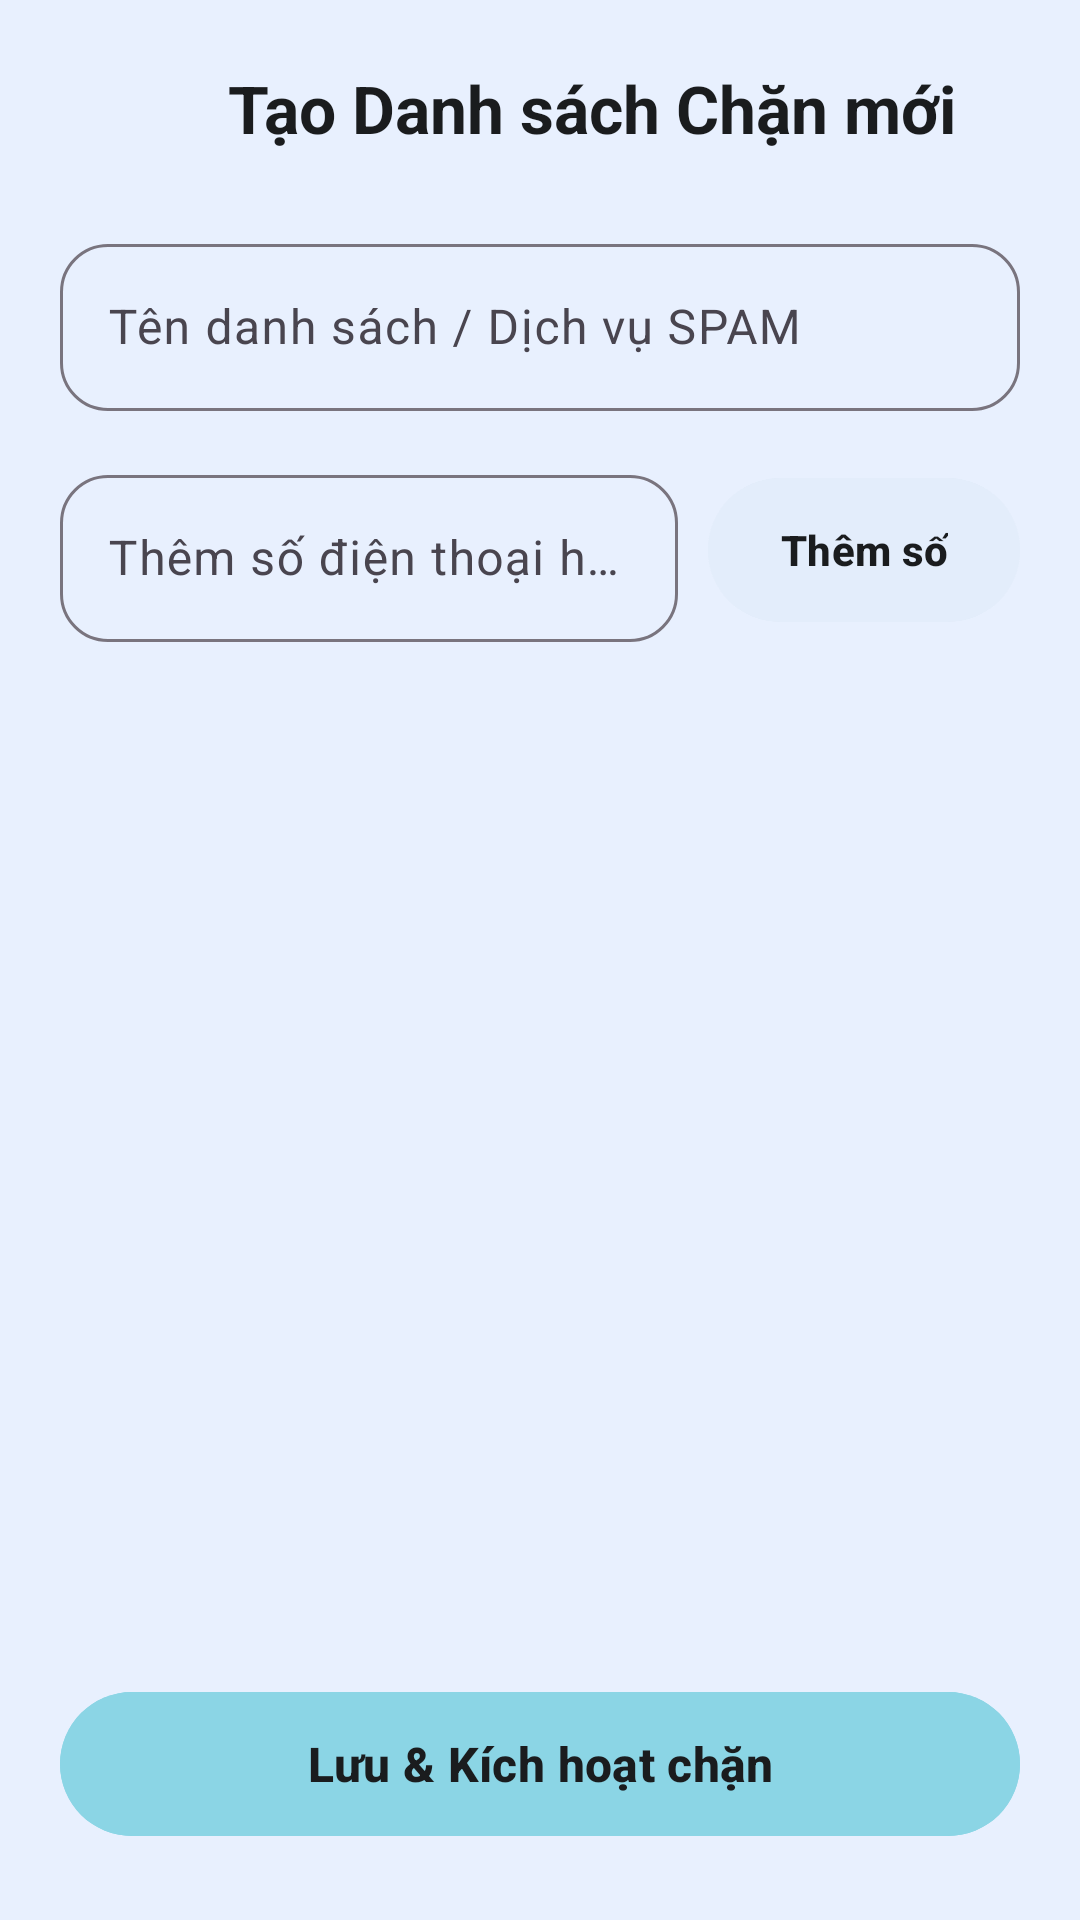

This screen was rendered from an Android layout file. Write that file and the resources it references.
<!-- AndroidManifest.xml: application theme Theme.CallBlock -->
<!-- res/layout/activity_add_edit_brand.xml -->
<?xml version="1.0" encoding="utf-8"?>
<LinearLayout xmlns:android="http://schemas.android.com/apk/res/android"
    xmlns:app="http://schemas.android.com/apk/res-auto"
    android:layout_width="match_parent"
    android:layout_height="match_parent"
    android:background="@color/pixel_blue_bg"
    android:orientation="vertical"
    android:paddingStart="20dp"
    android:paddingTop="12dp"
    android:paddingEnd="20dp"
    android:paddingBottom="24dp">

    
    <LinearLayout
        android:layout_width="match_parent"
        android:layout_height="wrap_content"
        android:gravity="center_vertical"
        android:orientation="horizontal">

        <FrameLayout
            android:id="@+id/btnBackContainer"
            android:layout_width="48dp"
            android:layout_height="48dp"
            android:background="?attr/selectableItemBackgroundBorderless"
            android:clickable="true"
            android:focusable="true">

            <ImageView
                android:id="@+id/btnBack"
                android:layout_width="24dp"
                android:layout_height="24dp"
                android:layout_gravity="center"
                android:src="@drawable/ic_back"
                app:tint="@color/text_primary" />
        </FrameLayout>

        <TextView
            android:id="@+id/tvTitle"
            android:layout_width="0dp"
            android:layout_height="wrap_content"
            android:layout_marginStart="8dp"
            android:layout_weight="1"
            android:text="@string/title_create_brand"
            android:textColor="@color/text_primary"
            android:textSize="22sp"
            android:textStyle="bold" />
    </LinearLayout>

    <ScrollView
        android:layout_width="match_parent"
        android:layout_height="0dp"
        android:layout_marginTop="16dp"
        android:layout_weight="1"
        android:clipToPadding="false"
        android:fillViewport="true"
        android:paddingBottom="16dp">

        <LinearLayout
            android:layout_width="match_parent"
            android:layout_height="wrap_content"
            android:orientation="vertical">

            
            <com.google.android.material.textfield.TextInputLayout
                style="@style/Widget.Material3.TextInputLayout.OutlinedBox"
                android:layout_width="match_parent"
                android:layout_height="wrap_content"
                android:hint="@string/label_brand_name"
                app:boxCornerRadiusBottomEnd="16dp"
                app:boxCornerRadiusBottomStart="16dp"
                app:boxCornerRadiusTopEnd="16dp"
                app:boxCornerRadiusTopStart="16dp">

                <com.google.android.material.textfield.TextInputEditText
                    android:id="@+id/etBrandName"
                    android:layout_width="match_parent"
                    android:layout_height="wrap_content"
                    android:inputType="text"
                    android:textSize="16sp" />
            </com.google.android.material.textfield.TextInputLayout>

            
            <LinearLayout
                android:layout_width="match_parent"
                android:layout_height="wrap_content"
                android:layout_marginTop="16dp"
                android:gravity="center_vertical"
                android:orientation="horizontal">

                <com.google.android.material.textfield.TextInputLayout
                    style="@style/Widget.Material3.TextInputLayout.OutlinedBox"
                    android:layout_width="0dp"
                    android:layout_height="wrap_content"
                    android:layout_weight="1"
                    android:hint="@string/label_add_number"
                    app:boxCornerRadiusBottomEnd="16dp"
                    app:boxCornerRadiusBottomStart="16dp"
                    app:boxCornerRadiusTopEnd="16dp"
                    app:boxCornerRadiusTopStart="16dp">

                    <com.google.android.material.textfield.TextInputEditText
                        android:id="@+id/etPhoneNumber"
                        android:layout_width="match_parent"
                        android:layout_height="wrap_content"
                        android:digits="0123456789+ -xX#*"
                        android:inputType="phone"
                        android:textSize="16sp" />
                </com.google.android.material.textfield.TextInputLayout>

                <com.google.android.material.button.MaterialButton
                    android:id="@+id/btnAddNumber"
                    android:layout_width="wrap_content"
                    android:layout_height="56dp"
                    android:layout_marginStart="10dp"
                    android:backgroundTint="@color/pixel_card_light_blue"
                    android:text="@string/btn_add_number"
                    android:textColor="@color/text_primary"
                    android:textSize="14sp"
                    android:textStyle="bold"
                    app:cornerRadius="28dp" />
            </LinearLayout>

            <TextView
                android:id="@+id/tvChipCount"
                android:layout_width="match_parent"
                android:layout_height="wrap_content"
                android:layout_marginTop="24dp"
                android:textColor="@color/text_secondary"
                android:textSize="15sp"
                android:textStyle="bold" />

            
            <com.google.android.material.card.MaterialCardView
                android:id="@+id/cardEmptyState"
                android:layout_width="match_parent"
                android:layout_height="wrap_content"
                android:layout_marginTop="12dp"
                android:visibility="gone"
                app:cardBackgroundColor="@color/pixel_card_bg"
                app:cardCornerRadius="16dp"
                app:cardElevation="0dp"
                app:strokeWidth="0dp">

                <LinearLayout
                    android:layout_width="match_parent"
                    android:layout_height="wrap_content"
                    android:gravity="center"
                    android:orientation="vertical"
                    android:padding="20dp">

                    <ImageView
                        android:layout_width="36dp"
                        android:layout_height="36dp"
                        android:src="@drawable/ic_shield"
                        app:tint="@color/text_muted" />

                    <TextView
                        android:layout_width="wrap_content"
                        android:layout_height="wrap_content"
                        android:layout_marginTop="8dp"
                        android:gravity="center"
                        android:text="Chưa có số nào trong danh sách.\nNhập số điện thoại hoặc đầu số ở trên để thêm."
                        android:textColor="@color/text_muted"
                        android:textSize="14sp" />
                </LinearLayout>
            </com.google.android.material.card.MaterialCardView>

            
            <LinearLayout
                android:id="@+id/layoutNumberList"
                android:layout_width="match_parent"
                android:layout_height="wrap_content"
                android:layout_marginTop="12dp"
                android:orientation="vertical" />

        </LinearLayout>
    </ScrollView>

    
    <LinearLayout
        android:layout_width="match_parent"
        android:layout_height="wrap_content"
        android:layout_marginTop="12dp"
        android:orientation="vertical">

        <com.google.android.material.button.MaterialButton
            android:id="@+id/btnSaveBrand"
            android:layout_width="match_parent"
            android:layout_height="56dp"
            android:backgroundTint="@color/button_teal"
            android:text="@string/btn_save_brand"
            android:textColor="@color/text_primary"
            android:textSize="16sp"
            android:textStyle="bold"
            app:cornerRadius="28dp" />

        <com.google.android.material.button.MaterialButton
            android:id="@+id/btnDeleteBrand"
            style="@style/Widget.Material3.Button.TextButton"
            android:layout_width="match_parent"
            android:layout_height="48dp"
            android:layout_marginTop="8dp"
            android:text="@string/btn_delete_brand"
            android:textColor="#D32F2F"
            android:textSize="15sp"
            android:textStyle="bold"
            android:visibility="gone" />
    </LinearLayout>

</LinearLayout>
<!-- resources referenced by this layout -->
<resources>
  <color name="button_teal">#8BD5E5</color>
  <color name="pixel_blue_bg">#E8F0FE</color>
  <color name="pixel_card_bg">#FFFFFF</color>
  <color name="pixel_card_light_blue">#E3EDFB</color>
  <color name="text_muted">#73777F</color>
  <color name="text_primary">#1A1C1E</color>
  <color name="text_secondary">#43474E</color>
  <string name="btn_add_number">Thêm số</string>
  <string name="btn_delete_brand">Xóa danh sách này</string>
  <string name="btn_save_brand">Lưu &amp; Kích hoạt chặn</string>
  <string name="label_add_number">Thêm số điện thoại hoặc đầu số</string>
  <string name="label_brand_name">Tên danh sách / Dịch vụ SPAM</string>
  <string name="title_create_brand">Tạo Danh sách Chặn mới</string>
  <style name="Theme.CallBlock" parent="Base.Theme.CallBlock" />
  <style name="Base.Theme.CallBlock" parent="Theme.Material3.DayNight.NoActionBar">
          
          <item name="colorPrimary">@color/primary</item>
          <item name="colorOnPrimary">@color/on_primary</item>
          <item name="colorPrimaryContainer">@color/primary_container</item>
          <item name="colorOnPrimaryContainer">@color/on_primary_container</item>
          <item name="android:statusBarColor">@color/pixel_blue_bg</item>
          <item name="android:windowLightStatusBar">true</item>
          <item name="android:windowBackground">@color/pixel_blue_bg</item>
      </style>
  <color name="primary">#2B5EA7</color>
  <color name="on_primary">#FFFFFF</color>
  <color name="primary_container">#D8E2FF</color>
  <color name="on_primary_container">#001A41</color>
</resources>
